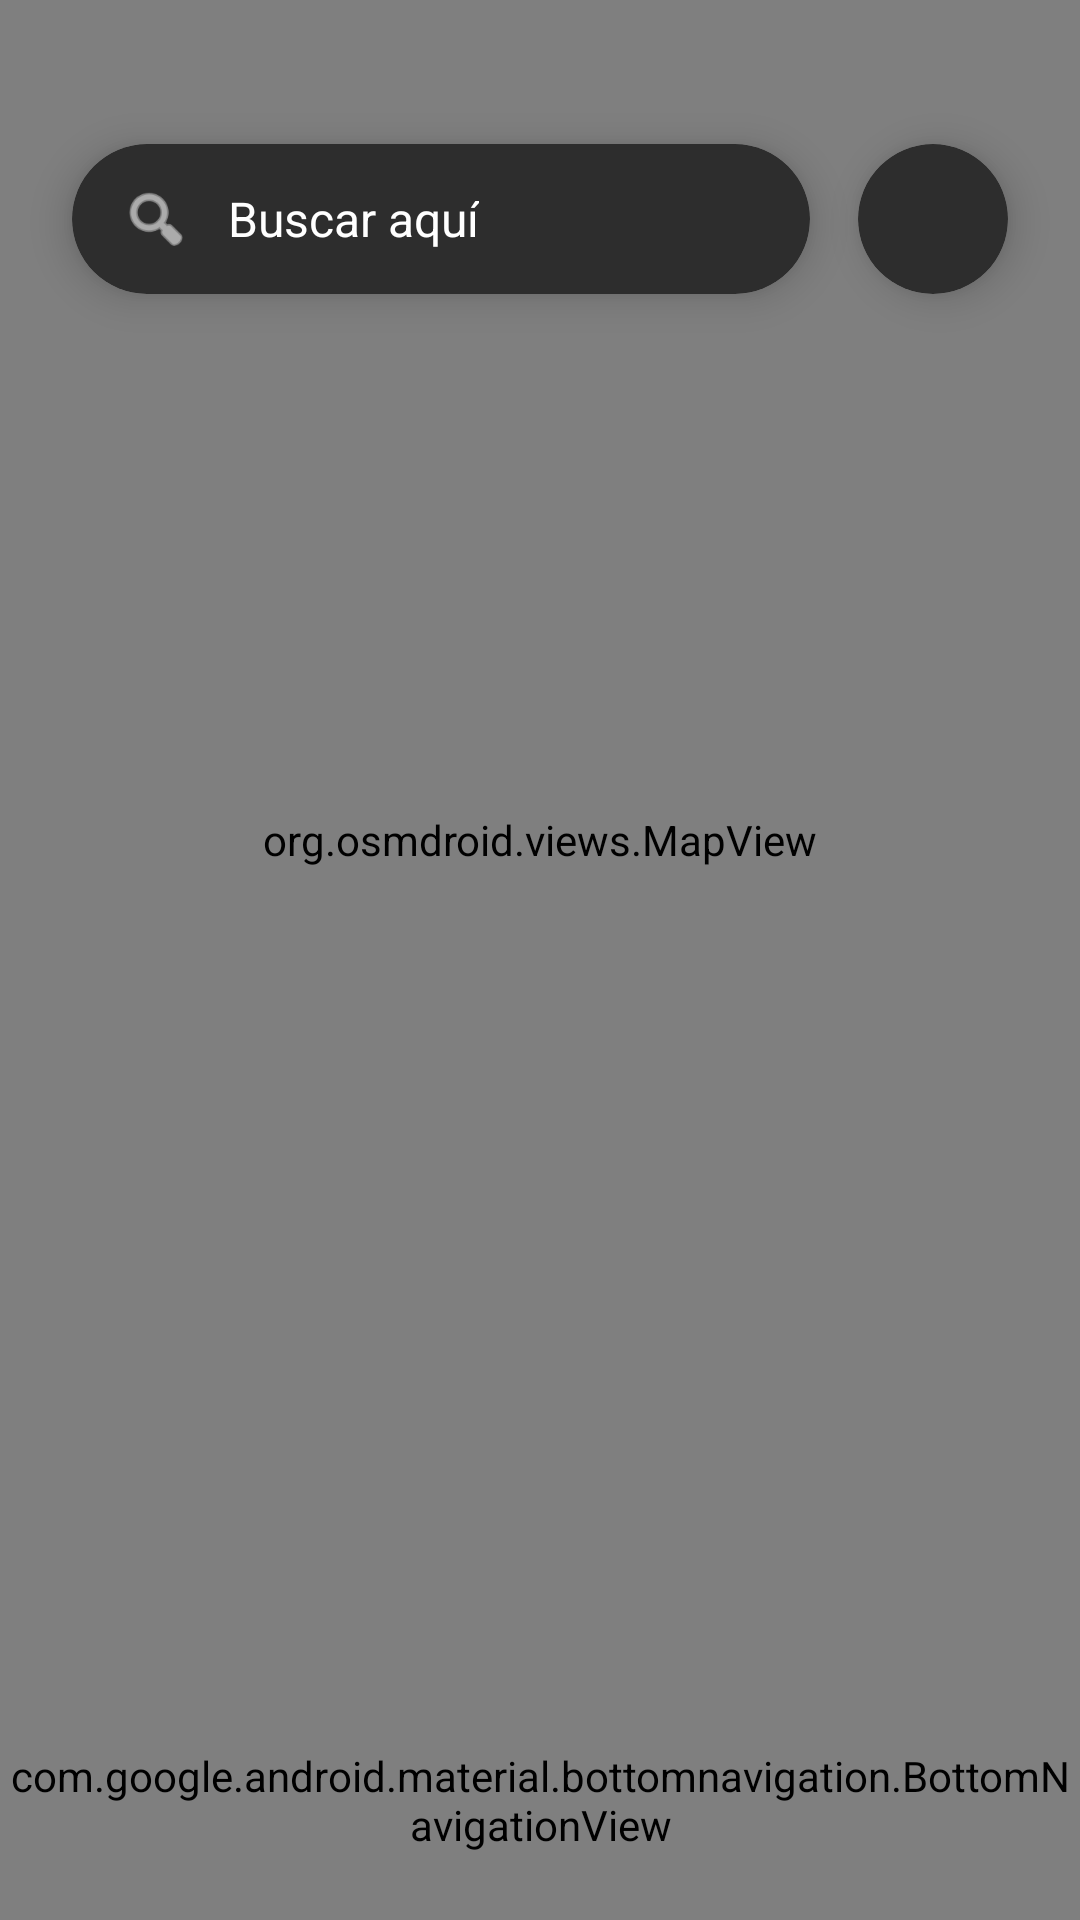

Write the Android layout XML for this screen, with the resource values it uses.
<!-- AndroidManifest.xml: application theme Theme.MAVPC -->
<!-- res/layout/explorar.xml -->
<?xml version="1.0" encoding="utf-8"?>
<androidx.constraintlayout.widget.ConstraintLayout
    xmlns:android="http://schemas.android.com/apk/res/android"
    xmlns:app="http://schemas.android.com/apk/res-auto"
    android:layout_width="match_parent"
    android:layout_height="match_parent">

    <org.osmdroid.views.MapView
        android:id="@+id/mapaOsm"
        android:layout_width="0dp"
        android:layout_height="0dp"
        app:layout_constraintTop_toTopOf="parent"
        app:layout_constraintBottom_toTopOf="@id/bottomNav"
        app:layout_constraintStart_toStartOf="parent"
        app:layout_constraintEnd_toEndOf="parent"/>

    <androidx.cardview.widget.CardView
        android:id="@+id/cardSearch"
        android:layout_width="0dp"
        android:layout_height="50dp"
        android:layout_marginTop="48dp"
        android:layout_marginStart="24dp"
        android:layout_marginEnd="16dp"
        app:cardCornerRadius="25dp"
        app:cardBackgroundColor="#2D2D2D"
        app:cardElevation="8dp"
        app:layout_constraintStart_toStartOf="parent"
        app:layout_constraintEnd_toStartOf="@+id/cardProfile"
        app:layout_constraintTop_toTopOf="parent">

        <LinearLayout
            android:layout_width="match_parent"
            android:layout_height="match_parent"
            android:gravity="center_vertical"
            android:paddingHorizontal="16dp"
            android:orientation="horizontal">

            <ImageView
                android:layout_width="24dp"
                android:layout_height="24dp"
                android:src="@android:drawable/ic_menu_search"
                app:tint="@android:color/white"/>

            <TextView
                android:layout_width="wrap_content"
                android:layout_height="wrap_content"

                android:hint="Buscar aquí"

                android:textColorHint="@android:color/white"
                android:textSize="16sp"

                android:layout_marginStart="12dp"/>
        </LinearLayout>
    </androidx.cardview.widget.CardView>

    <androidx.cardview.widget.CardView
        android:id="@+id/cardProfile"
        android:layout_width="50dp"
        android:layout_height="50dp"
        android:layout_marginTop="48dp"
        android:layout_marginEnd="24dp"
        app:cardCornerRadius="25dp"
        app:cardBackgroundColor="#2D2D2D"
        app:cardElevation="8dp"
        app:layout_constraintEnd_toEndOf="parent"
        app:layout_constraintTop_toTopOf="parent">

        <ImageView
            android:layout_width="match_parent"
            android:layout_height="match_parent"
            android:scaleType="centerInside"
            android:padding="8dp"
            android:src="@drawable/ic_user"
            app:tint="@android:color/white"/>
    </androidx.cardview.widget.CardView>

    <com.google.android.material.bottomnavigation.BottomNavigationView
        android:id="@+id/bottomNav"
        android:layout_width="match_parent"
        android:layout_height="80dp"
        android:background="#1A1A2E"
        app:itemIconTint="@android:color/white"
        app:itemTextColor="@android:color/white"

        app:menu="@menu/bottom_navbar"

        app:layout_constraintBottom_toBottomOf="parent"
        app:layout_constraintStart_toStartOf="parent"
        app:layout_constraintEnd_toEndOf="parent"/>

</androidx.constraintlayout.widget.ConstraintLayout>
<!-- resources referenced by this layout -->
<resources>
  <style name="Theme.MAVPC" parent="Base.Theme.MAVPC" />
  <style name="Base.Theme.MAVPC" parent="Theme.Material3.DayNight.NoActionBar">
          
          
      </style>
</resources>
